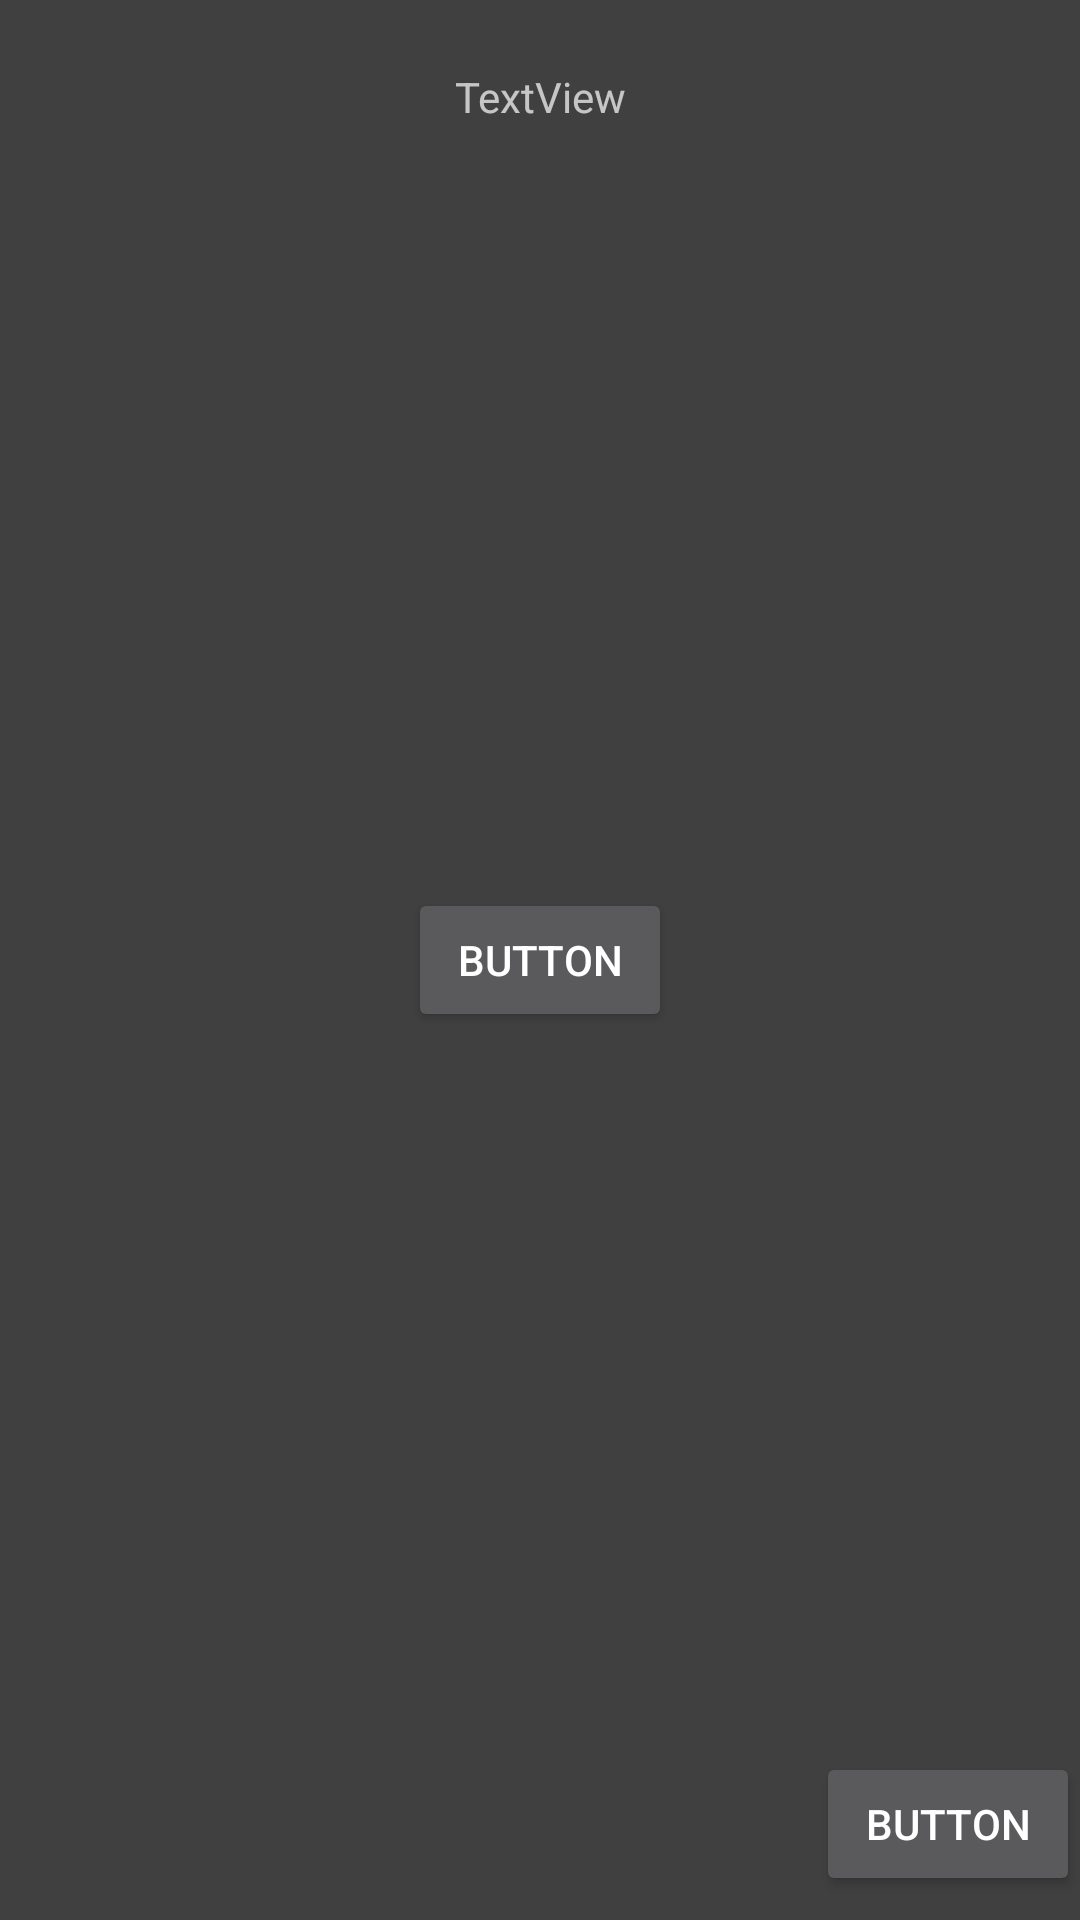

Write the Android layout XML for this screen, with the resource values it uses.
<!-- AndroidManifest.xml: application theme Theme.TicTacToe -->
<!-- res/layout/activity_main.xml -->
<?xml version="1.0" encoding="utf-8"?>
<androidx.constraintlayout.widget.ConstraintLayout xmlns:android="http://schemas.android.com/apk/res/android"
    xmlns:app="http://schemas.android.com/apk/res-auto"
    xmlns:tools="http://schemas.android.com/tools"
    android:id="@+id/main"
    android:layout_width="match_parent"
    android:layout_height="match_parent"
    tools:context=".MainActivity">

    <TextView
        android:id="@+id/tvGameTitle"
        android:layout_width="wrap_content"
        android:layout_height="wrap_content"
        android:text="TextView"
        app:layout_constraintBottom_toTopOf="@+id/guideline"
        app:layout_constraintEnd_toEndOf="parent"
        app:layout_constraintStart_toStartOf="parent"
        app:layout_constraintTop_toTopOf="parent" />

    <androidx.constraintlayout.widget.Guideline
        android:id="@+id/guideline"
        android:layout_width="wrap_content"
        android:layout_height="wrap_content"
        android:orientation="horizontal"
        app:layout_constraintGuide_percent="0.1" />

    <androidx.constraintlayout.widget.Guideline
        android:id="@+id/guideline2"
        android:layout_width="wrap_content"
        android:layout_height="wrap_content"
        android:orientation="horizontal"
        app:layout_constraintGuide_percent="0.9" />

    <Button
        android:id="@+id/btnStartGame"
        android:layout_width="wrap_content"
        android:layout_height="wrap_content"
        android:text="Button"
        app:layout_constraintBottom_toTopOf="@+id/guideline2"
        app:layout_constraintEnd_toEndOf="parent"
        app:layout_constraintStart_toStartOf="parent"
        app:layout_constraintTop_toTopOf="@+id/guideline" />

    <Button
        android:id="@+id/btnSettings"
        android:layout_width="wrap_content"
        android:layout_height="wrap_content"
        android:text="Button"
        app:layout_constraintBottom_toBottomOf="parent"
        app:layout_constraintEnd_toEndOf="parent"
        app:layout_constraintTop_toTopOf="@+id/guideline2" />

</androidx.constraintlayout.widget.ConstraintLayout>
<!-- resources referenced by this layout -->
<resources>
  <style name="Theme.TicTacToe" parent="Base.Theme.TicTacToe" />
  <style name="Base.Theme.TicTacToe" parent="Theme.AppCompat.NoActionBar">
          <item name="android:windowBackground">@color/gray</item>
  
          
          
      </style>
  <color name="gray">#404040</color>
</resources>
